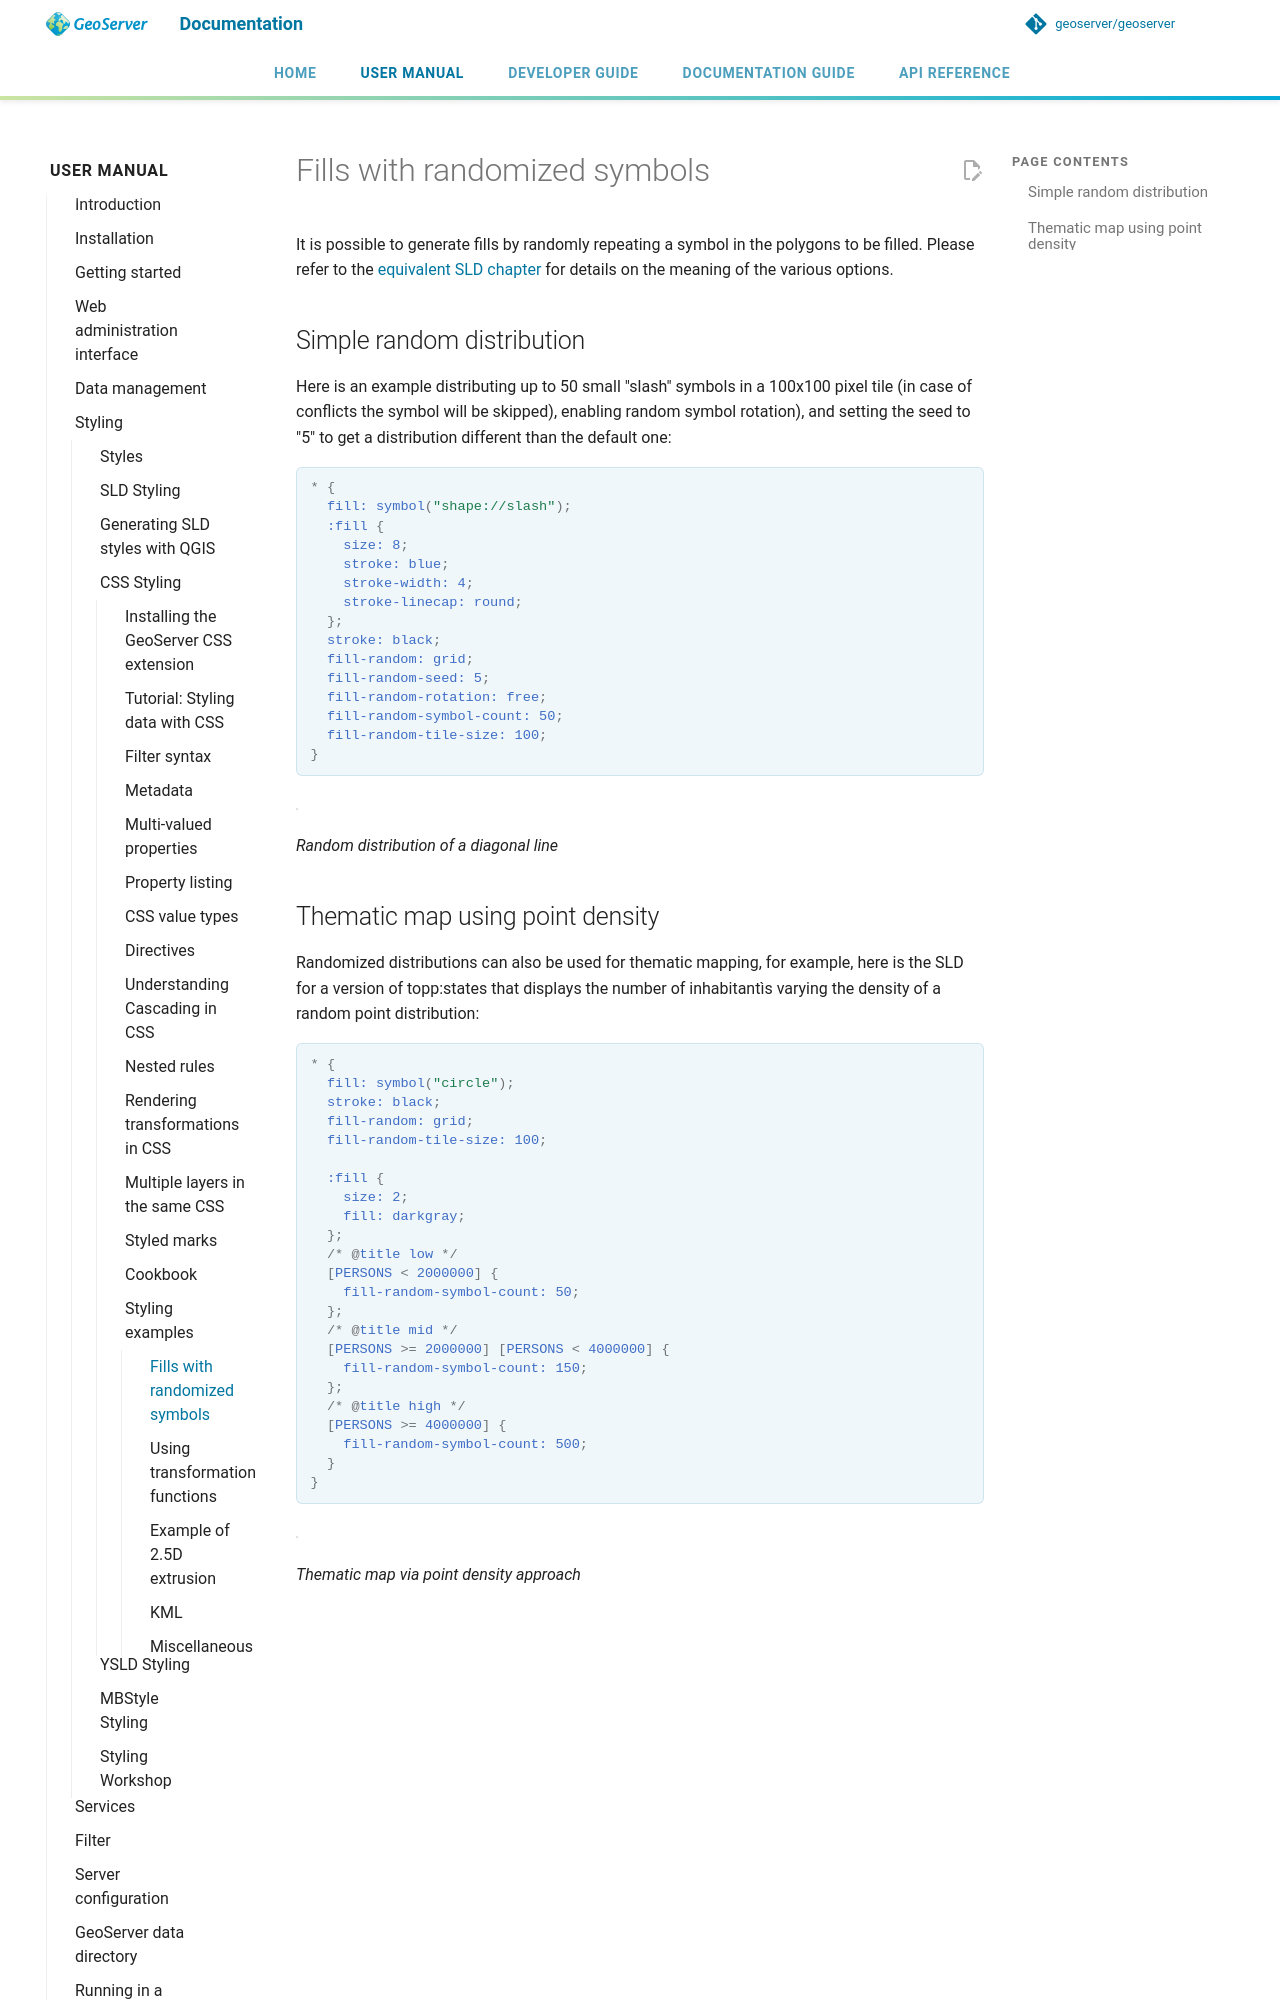

repository: petersmythe/geoserver · page: latest/en/user/styling/css/examples/randomfills/index.html · generator: mkdocs

# Fills with randomized symbols

It is possible to generate fills by randomly repeating a symbol in the polygons to be filled. Please refer to the [equivalent SLD chapter](../../sld/extensions/randomized.md) for details on the meaning of the various options.

## Simple random distribution

Here is an example distributing up to 50 small "slash" symbols in a 100x100 pixel tile (in case of conflicts the symbol will be skipped), enabling random symbol rotation), and setting the seed to "5" to get a distribution different than the default one:

```scss
* {
  fill: symbol("shape://slash");
  :fill {
    size: 8;
    stroke: blue;
    stroke-width: 4;
    stroke-linecap: round;
  };
  stroke: black;
  fill-random: grid;
  fill-random-seed: 5;
  fill-random-rotation: free;
  fill-random-symbol-count: 50;
  fill-random-tile-size: 100;
}
```

![](../../sld/extensions/images/random-slash.png)

*Random distribution of a diagonal line*
